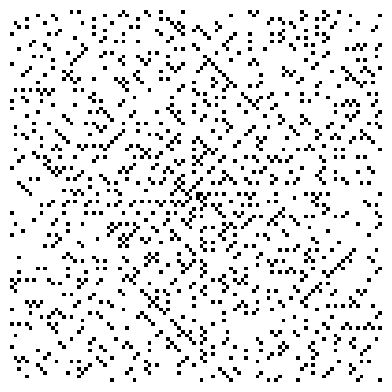

Recreate this plot in Python.
import matplotlib.cm as cm
import matplotlib.pyplot as plt
import numpy as np


def prime():
    i = 2
    n = 10000
    prime = [True for j in range (n + 1)]
    primearray = []
    number = 0

    while i * i <= n:
        if prime[i] == True:
            for j in range(i * i, n + 1, i):
                prime[j] = False

        i += 1
        prime[0] = False
        prime[1] = False

    for i in range(2, n + 1):
        if prime[i]:
            number += 1
            primearray.append(i)

    return primearray, number, n

def ulam_spiral(arr):
    nrows, ncols = arr.shape
    idx = np.arange (nrows * ncols).reshape (nrows, ncols)[::-1]
    spiral_idx = []
    while idx.size:
        spiral_idx.append (idx[0])
        idx = idx[1:]
        idx = idx.T[::-1]

    spiral_idx = np.hstack (spiral_idx)
    spiral = np.empty_like (arr)
    spiral.flat[spiral_idx] = arr.flat[::-1]
    return spiral


primeArray, number, n = prime()
PrimeArray = np.array(primeArray)

w = 100

arr = np.zeros (w ** 2, dtype='u1')
arr[PrimeArray - 1] = 1
arr = ulam_spiral(arr.reshape ((w, w)))

plt.matshow (arr, cmap=cm.binary)
plt.axis ('off')
plt.show ()
print(f"Number of prime numbers up to 10 000 is: {number}")
print(f"Primenumbers:\n {PrimeArray}")



